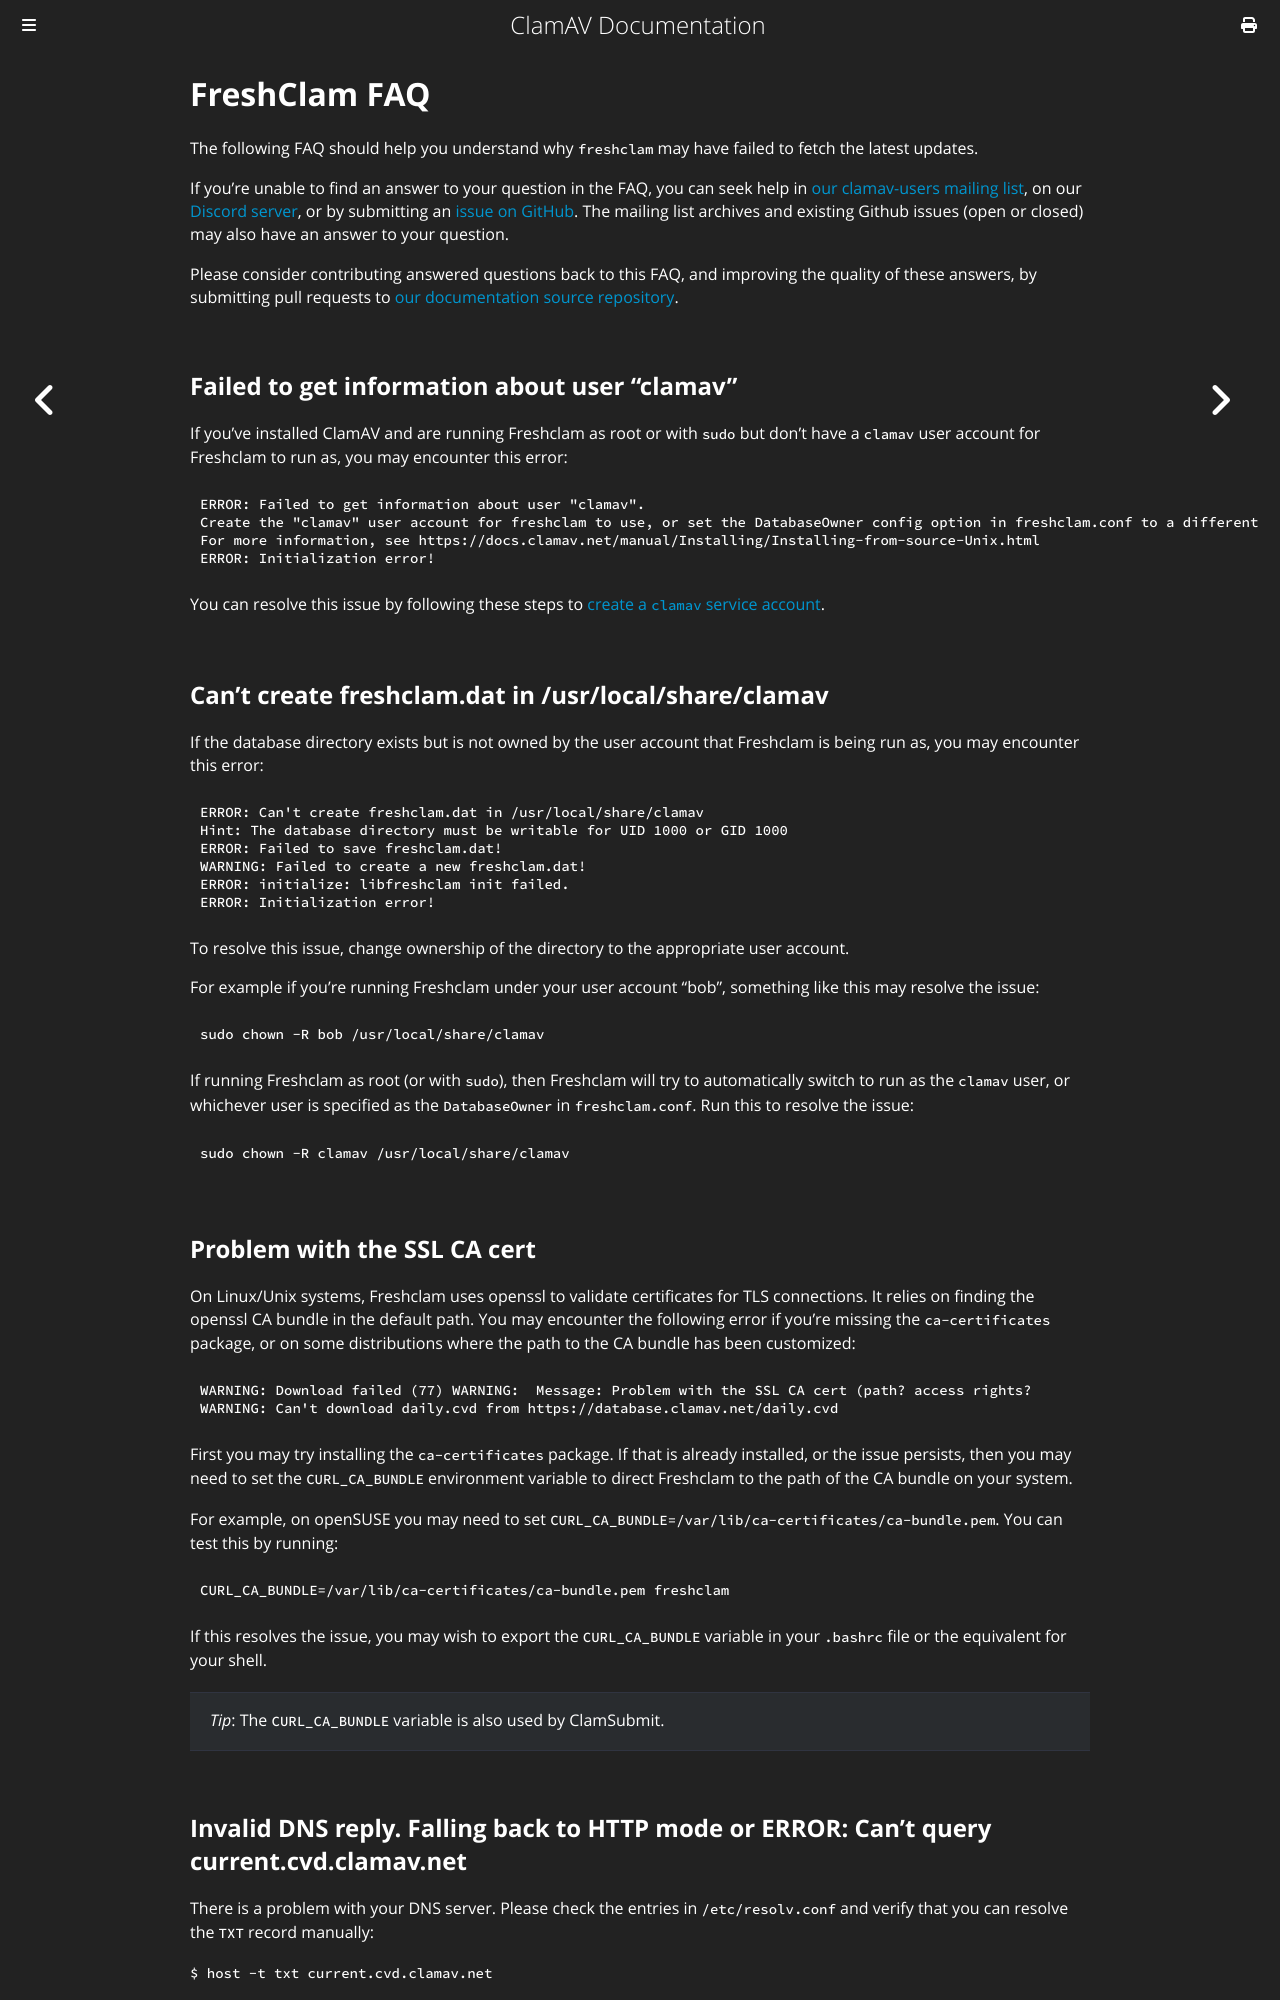

repository: Cisco-Talos/clamav-documentation · page: faq/faq-freshclam.html · generator: mdbook

# FreshClam FAQ

The following FAQ should help you understand why `freshclam` may have failed to fetch the latest updates.

If you're unable to find an answer to your question in the FAQ, you can seek help in [our clamav-users mailing list](https://www.clamav.net/contact.html#ml), on our [Discord server](https://discord.gg/6vNAqWnVgw), or by submitting an [issue on GitHub](https://github.com/Cisco-Talos/clamav/issues). The mailing list archives and existing Github issues (open or closed) may also have an answer to your question.

Please consider contributing answered questions back to this FAQ, and improving the quality of these answers, by submitting pull requests to [our documentation source repository](https://github.com/Cisco-Talos/clamav-documentation).

## Failed to get information about user "clamav"

If you've installed ClamAV and are running Freshclam as root or with `sudo` but don't have a `clamav` user account for Freshclam to run as, you may encounter this error:

```
ERROR: Failed to get information about user "clamav".
Create the "clamav" user account for freshclam to use, or set the DatabaseOwner config option in freshclam.conf to a different user.
For more information, see https://docs.clamav.net/manual/Installing/Installing-from-source-Unix.html
ERROR: Initialization error!
```

You can resolve this issue by following these steps to [create a `clamav` service account](https://docs.clamav.net/manual/Installing/Add-clamav-user.html).

## Can't create freshclam.dat in /usr/local/share/clamav

If the database directory exists but is not owned by the user account that Freshclam is being run as, you may encounter this error:

```
ERROR: Can't create freshclam.dat in /usr/local/share/clamav
Hint: The database directory must be writable for UID 1000 or GID 1000
ERROR: Failed to save freshclam.dat!
WARNING: Failed to create a new freshclam.dat!
ERROR: initialize: libfreshclam init failed.
ERROR: Initialization error!
```

To resolve this issue, change ownership of the directory to the appropriate user account.

For example if you're running Freshclam under your user account "bob", something like this may resolve the issue:

```bash
sudo chown -R bob /usr/local/share/clamav
```

If running Freshclam as root (or with `sudo`), then Freshclam will try to automatically switch to run as the `clamav` user, or whichever user is specified as the `DatabaseOwner` in `freshclam.conf`. Run this to resolve the issue:

```bash
sudo chown -R clamav /usr/local/share/clamav
```

## Problem with the SSL CA cert

On Linux/Unix systems, Freshclam uses openssl to validate certificates for TLS connections. It relies on finding the openssl CA bundle in the default path. You may encounter the following error if you're missing the `ca-certificates` package, or on some distributions where the path to the CA bundle has been customized:

```
WARNING: Download failed (77) WARNING:  Message: Problem with the SSL CA cert (path? access rights?
WARNING: Can't download daily.cvd from https://database.clamav.net/daily.cvd
```

First you may try installing the `ca-certificates` package. If that is already installed, or the issue persists, then you may need to set the `CURL_CA_BUNDLE` environment variable to direct Freshclam to the path of the CA bundle on your system.

For example, on openSUSE you may need to set `CURL_CA_BUNDLE=/var/lib/ca-certificates/ca-bundle.pem`. You can test this by running:

```bash
CURL_CA_BUNDLE=/var/lib/ca-certificates/ca-bundle.pem freshclam
```

If this resolves the issue, you may wish to export the `CURL_CA_BUNDLE` variable in your `.bashrc` file or the equivalent for your shell.

> _Tip_: The `CURL_CA_BUNDLE` variable is also used by ClamSubmit.
